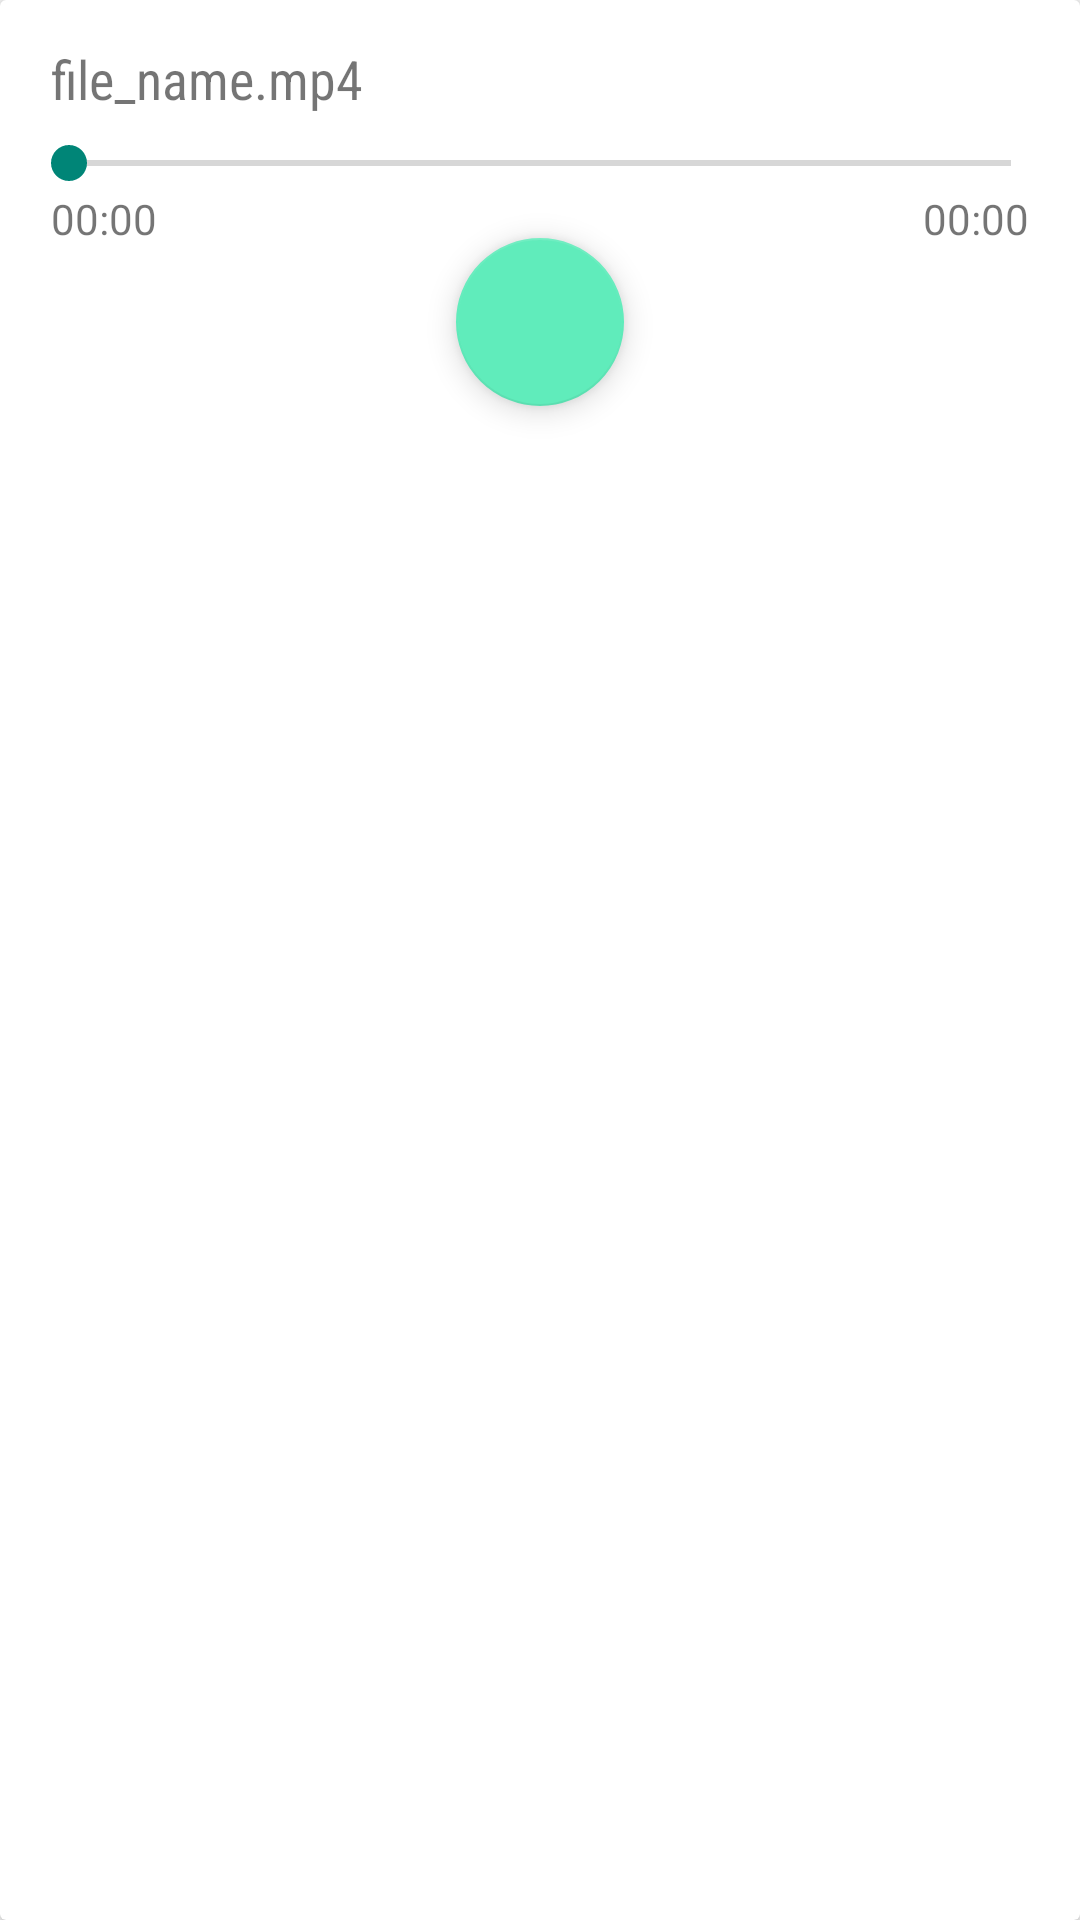

Produce the Android XML layout that renders to this screen, including the resource entries it uses.
<!-- AndroidManifest.xml: application theme AppTheme -->
<!-- res/layout/fragment_media_playback.xml -->
<?xml version="1.0" encoding="utf-8"?>
<androidx.cardview.widget.CardView xmlns:android="http://schemas.android.com/apk/res/android"
    xmlns:app="http://schemas.android.com/apk/res-auto"
    xmlns:tools="http://schemas.android.com/tools"

    android:id="@+id/mediaplayer_view"
    android:layout_width="match_parent"
    android:layout_height="wrap_content"
    android:layout_alignParentTop="true"
    android:layout_centerHorizontal="true"
    android:layout_gravity="center"
    app:cardElevation="3dp"
    tools:context=".fragments.PlaybackFragment">

    <LinearLayout
        android:layout_width="match_parent"
        android:layout_height="wrap_content"
        android:layout_margin="7dp"
        android:orientation="vertical">

        <TextView
            android:id="@+id/file_name_text_view"
            android:layout_width="match_parent"
            android:layout_height="wrap_content"
            android:layout_marginStart="10dp"
            android:layout_marginLeft="10dp"
            android:layout_marginTop="7dp"
            android:layout_marginBottom="7dp"
            android:fontFamily="sans-serif-condensed"
            android:text="file_name.mp4"
            android:textSize="18sp" />

        <SeekBar
            android:id="@+id/seekbar"
            android:layout_width="match_parent"
            android:layout_height="wrap_content" />

        <RelativeLayout
            android:layout_width="match_parent"
            android:layout_height="wrap_content">

            <TextView
                android:id="@+id/current_progress_text_view"
                android:layout_width="wrap_content"
                android:layout_height="wrap_content"
                android:layout_alignParentStart="true"
                android:layout_alignParentLeft="true"
                android:layout_alignParentTop="true"
                android:layout_marginLeft="10dp"
                android:text="00:00" />

            <com.google.android.material.floatingactionbutton.FloatingActionButton
                android:id="@+id/fab_play"
                android:layout_width="wrap_content"
                android:layout_height="wrap_content"
                android:layout_centerHorizontal="true"
                android:layout_marginTop="16dp"
                android:layout_marginBottom="16dp"
                android:src="@drawable/ic_media_play"
                app:backgroundTint="@color/primary"
                app:elevation="6dp"
                app:fabSize="normal" />

            <TextView
                android:id="@+id/file_length_text_view"
                android:layout_width="wrap_content"
                android:layout_height="wrap_content"
                android:layout_alignParentTop="true"
                android:layout_alignParentEnd="true"
                android:layout_alignParentRight="true"
                android:layout_marginRight="10dp"
                android:text="00:00" />

        </RelativeLayout>

    </LinearLayout>

</androidx.cardview.widget.CardView>
<!-- resources referenced by this layout -->
<resources>
  <color name="primary">#60ECBB</color>
  <style name="AppTheme" parent="Theme.AppCompat.Light.DarkActionBar">
          <item name="colorPrimary">@color/primary</item>
          <item name="colorPrimaryDark">@color/primary_dark</item>
  
          <item name="windowNoTitle">true</item>
          <item name="windowActionBar">false</item>
      </style>
  <color name="primary_dark">#65D146</color>
</resources>
